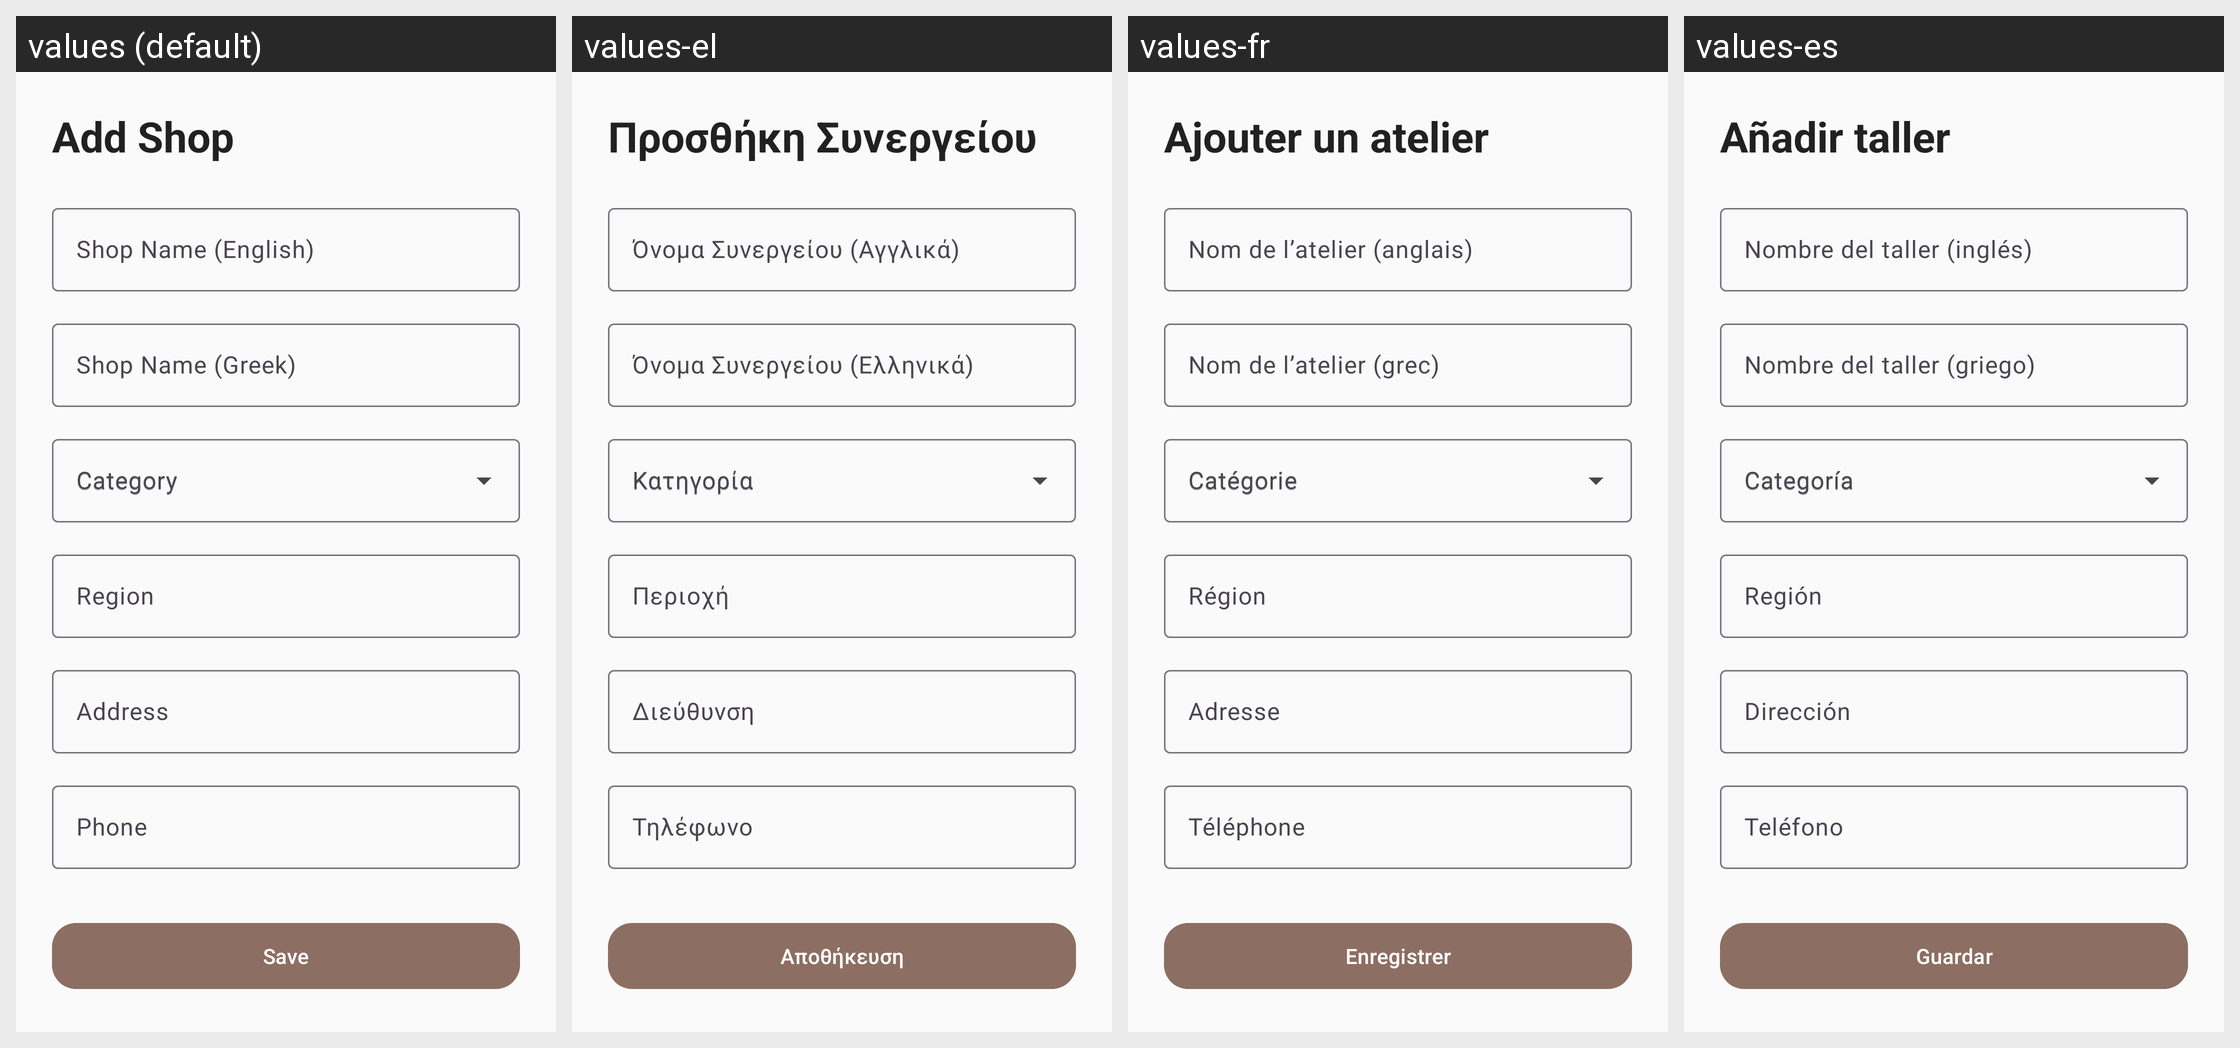

Translations of the strings shown on this Android screen, per locale in the grid:
Android screen res/layout/fragment_add_shop.xml rendered under 4 locales, left to right: values (default), values-el, values-fr, values-es. Device: Nexus 5 (rendered at 1080×1920; each locale shown at half size, 540×960, under a caption strip naming it); theme Theme.Geardex.
Other locales in the repository, not shown: values-de, values-it.
Strings drawn on this screen, with the default value and each locale's value (text and hints the layout hard-codes, and strings that could not be matched under every locale, appear in the picture but are not listed):

shop_add_title
  values: Add Shop
  values-el: Προσθήκη Συνεργείου
  values-fr: Ajouter un atelier
  values-es: Añadir taller

shop_name_en
  values: Shop Name (English)
  values-el: Όνομα Συνεργείου (Αγγλικά)
  values-fr: Nom de l’atelier (anglais)
  values-es: Nombre del taller (inglés)

shop_name_el
  values: Shop Name (Greek)
  values-el: Όνομα Συνεργείου (Ελληνικά)
  values-fr: Nom de l’atelier (grec)
  values-es: Nombre del taller (griego)

shop_category
  values: Category
  values-el: Κατηγορία
  values-fr: Catégorie
  values-es: Categoría

shop_region
  values: Region
  values-el: Περιοχή
  values-fr: Région
  values-es: Región

shop_address
  values: Address
  values-el: Διεύθυνση
  values-fr: Adresse
  values-es: Dirección

shop_phone
  values: Phone
  values-el: Τηλέφωνο
  values-fr: Téléphone
  values-es: Teléfono

community_submit
  values: Save
  values-el: Αποθήκευση
  values-fr: Enregistrer
  values-es: Guardar
